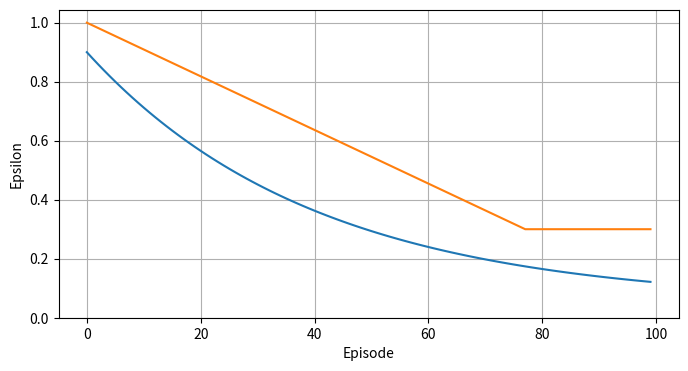

Write the Python code that produced this figure.
import numpy as np
import math
import matplotlib.pyplot as plt




NUM_EPISODES = 100

EPS_START = 0.9
EPS_END = 0.05
EPS_DECAY = int(NUM_EPISODES * 2 / 5)

EPS_MIN = 0.3
EPS_FACTOR = int(NUM_EPISODES * 1.1) 


epsilon1 = []
epsilon2 = []

for episode in range(NUM_EPISODES):
    print(episode)
    epsilon1.append(EPS_END + (EPS_START - EPS_END) * math.exp(-1. * episode / EPS_DECAY))
    epsilon2.append(max(1 - episode / EPS_FACTOR, EPS_MIN))


plt.figure(figsize=(8, 4))
plt.plot(epsilon1)
plt.plot(epsilon2)
plt.xlabel("Episode")
plt.ylabel("Epsilon")
plt.ylim(bottom=0)
plt.grid(True)
plt.show()


